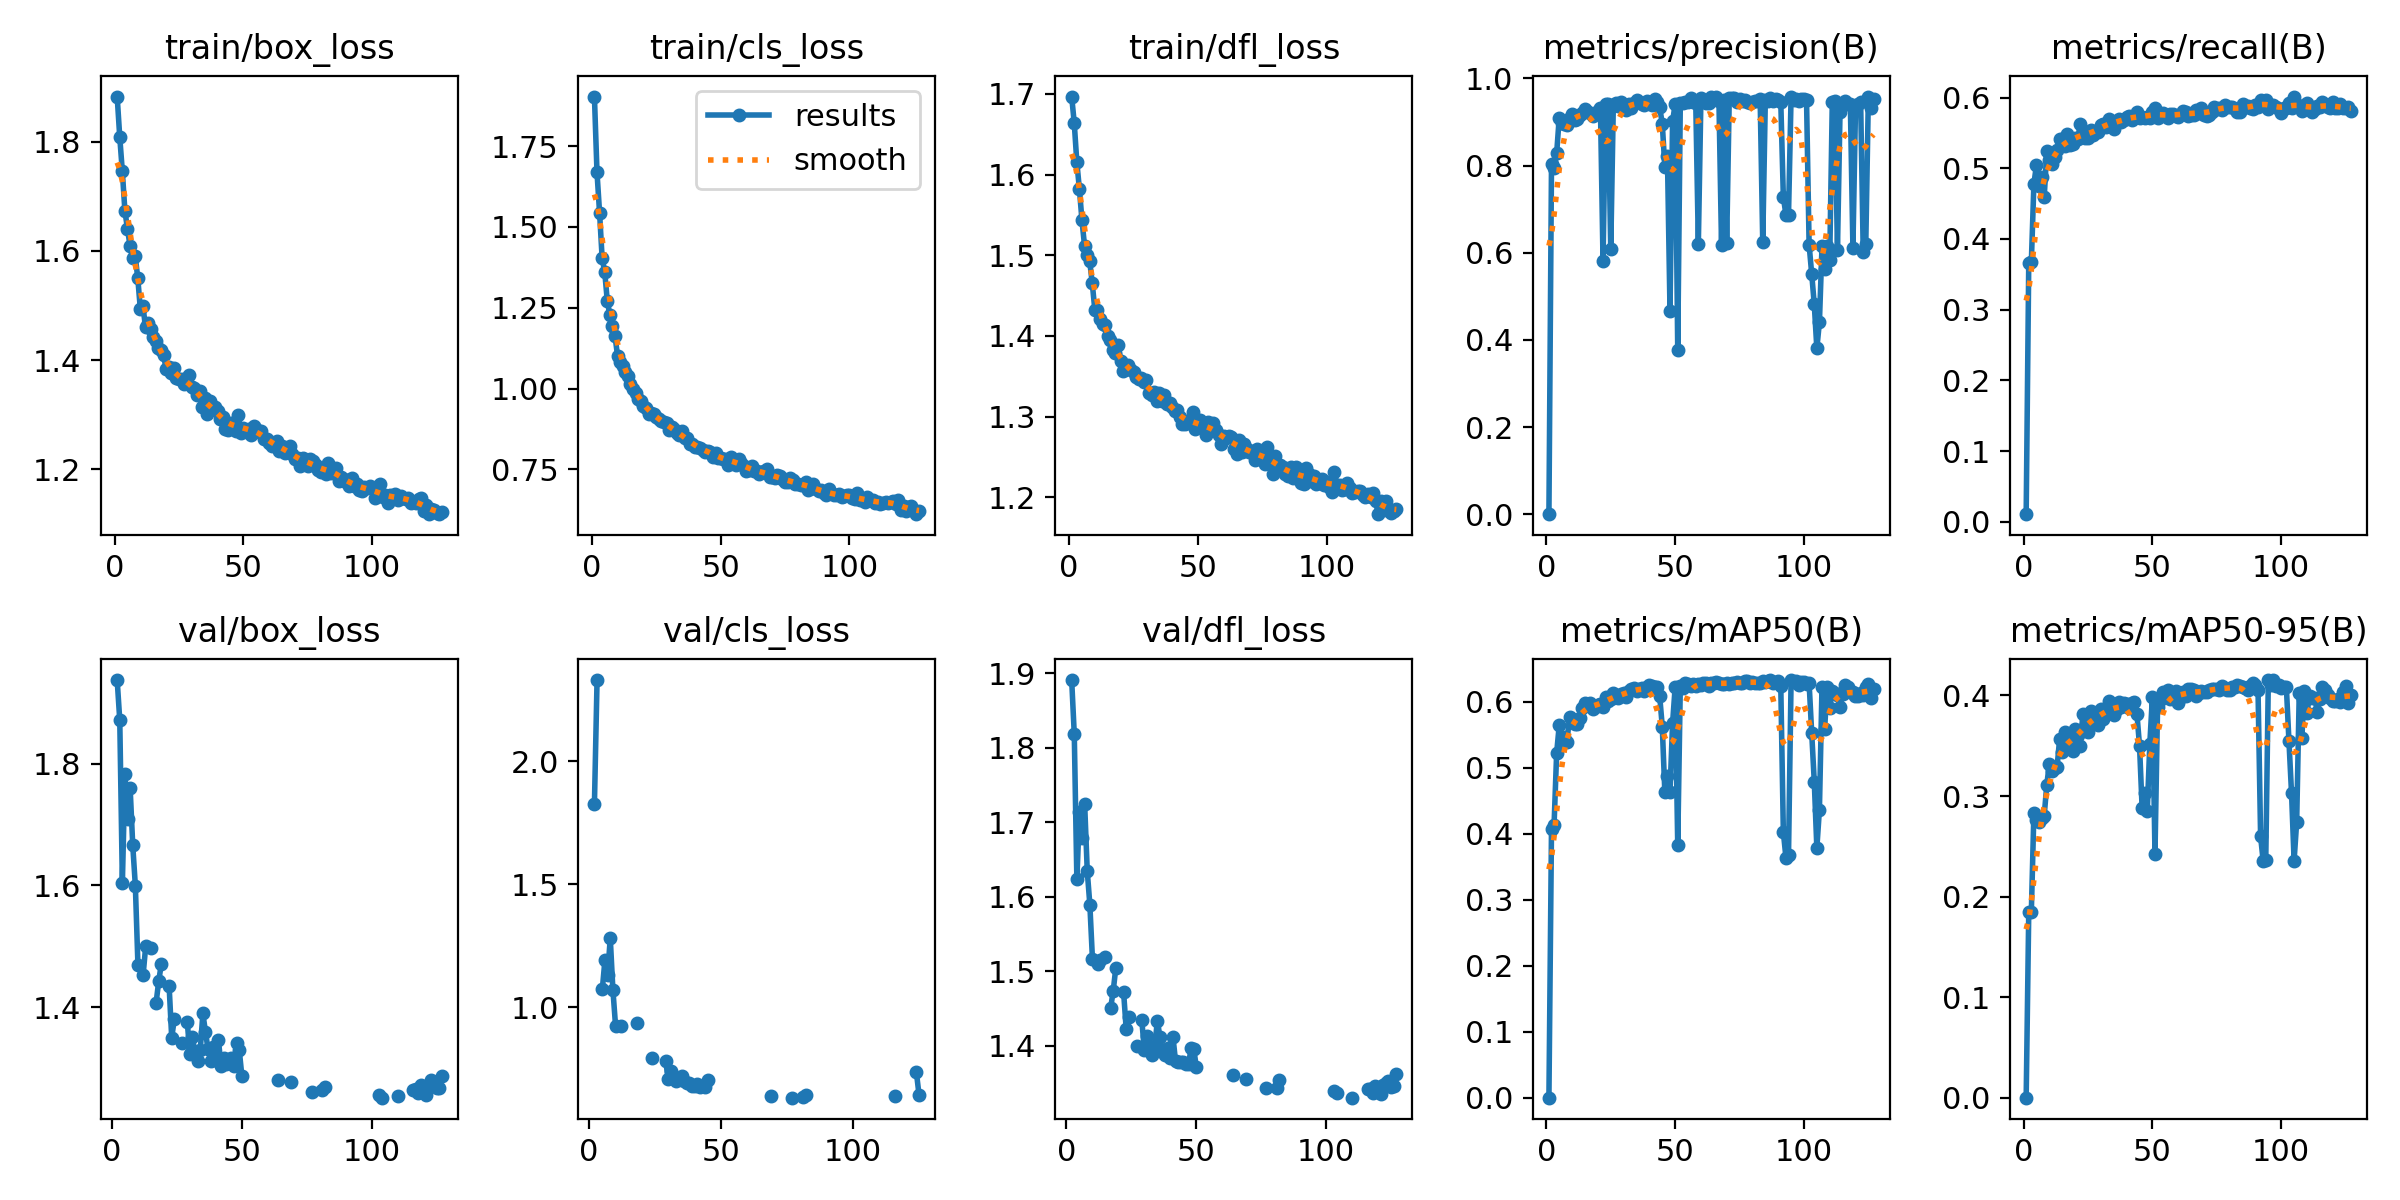

Data behind this chart, as committed beside it:
epoch, time, train/box_loss, train/cls_loss, train/dfl_loss, metrics/precision(B), metrics/recall(B), metrics/mAP50(B), metrics/mAP50-95(B), val/box_loss, val/cls_loss, val/dfl_loss, lr/pg0, lr/pg1, lr/pg2
1, 190.4, 1.883, 1.904, 1.697, 0.0001, 0.01065, 5e-05, 1e-05, nan, nan, nan, 0.003318, 0.003318, 0.07014
2, 380, 1.809, 1.669, 1.664, 0.8037, 0.3657, 0.4074, 0.1844, 1.937, 1.825, 1.891, 0.006619, 0.006619, 0.0401
3, 569.1, 1.746, 1.544, 1.615, 0.7949, 0.3666, 0.4136, 0.1844, 1.871, 2.33, 1.818, 0.009886, 0.009886, 0.01004
4, 758.2, 1.674, 1.402, 1.582, 0.8279, 0.478, 0.5223, 0.2835, 1.604, nan, 1.623, 0.009851, 0.009851, 0.009851
5, 947.2, 1.641, 1.361, 1.543, 0.9098, 0.5047, 0.5642, 0.2763, 1.783, 1.075, 1.713, 0.009802, 0.009802, 0.009802
6, 1136, 1.61, 1.27, 1.512, 0.897, 0.4754, 0.5395, 0.2739, 1.709, 1.195, 1.679, 0.009753, 0.009753, 0.009753
7, 1325, 1.587, 1.228, 1.5, 0.8963, 0.4871, 0.5472, 0.2779, 1.759, 1.13, 1.724, 0.009703, 0.009703, 0.009703
8, 1514, 1.591, 1.192, 1.492, 0.8938, 0.4591, 0.5396, 0.2805, 1.666, 1.282, 1.634, 0.009654, 0.009654, 0.009654
9, 1702, 1.55, 1.162, 1.465, 0.9091, 0.5239, 0.5767, 0.3112, 1.6, 1.072, 1.589, 0.009604, 0.009604, 0.009604
10, 1891, 1.493, 1.1, 1.432, 0.9179, 0.5116, 0.5745, 0.3321, 1.469, 0.9264, 1.516, 0.009555, 0.009555, 0.009555
11, 2080, 1.499, 1.081, 1.432, 0.9038, 0.5058, 0.5669, 0.3249, nan, nan, nan, 0.009505, 0.009505, 0.009505
12, 2268, 1.46, 1.07, 1.421, 0.9076, 0.5161, 0.5667, 0.3276, 1.454, 0.926, 1.51, 0.009456, 0.009456, 0.009456
13, 2457, 1.469, 1.051, 1.414, 0.9167, 0.5253, 0.5751, 0.3289, 1.501, nan, 1.515, 0.009406, 0.009406, 0.009406
14, 2646, 1.458, 1.038, 1.414, 0.9196, 0.5409, 0.5906, 0.3571, nan, nan, nan, 0.009357, 0.009357, 0.009357
15, 2834, 1.443, 1.014, 1.4, 0.9294, 0.5408, 0.5984, 0.3441, 1.498, nan, 1.52, 0.009307, 0.009307, 0.009307
16, 3023, 1.435, 1, 1.395, 0.9236, 0.5319, 0.5961, 0.3639, nan, nan, nan, 0.009258, 0.009258, 0.009258
17, 3212, 1.422, 0.9859, 1.383, 0.9204, 0.5478, 0.5978, 0.357, 1.408, nan, 1.45, 0.009208, 0.009208, 0.009208
18, 3401, 1.418, 0.9692, 1.379, 0.9138, 0.5322, 0.5894, 0.3506, 1.443, 0.9381, 1.474, 0.009158, 0.009158, 0.009158
19, 3590, 1.41, 0.9607, 1.389, 0.9193, 0.5343, 0.5922, 0.3443, 1.471, nan, 1.505, 0.009109, 0.009109, 0.009109
20, 3778, 1.383, 0.9463, 1.369, 0.9261, 0.5431, 0.5943, 0.3667, nan, nan, nan, 0.009059, 0.009059, 0.009059
21, 3968, 1.387, 0.9385, 1.357, 0.9312, 0.542, 0.5967, 0.3603, nan, nan, nan, 0.00901, 0.00901, 0.00901
22, 4156, 1.376, 0.9212, 1.359, 0.5813, 0.5618, 0.5919, 0.3502, 1.436, nan, 1.472, 0.00896, 0.00896, 0.00896
23, 4345, 1.386, 0.9239, 1.364, 0.9411, 0.548, 0.6078, 0.3812, 1.35, nan, 1.422, 0.008911, 0.008911, 0.008911
24, 4534, 1.368, 0.9215, 1.358, 0.9403, 0.5429, 0.6009, 0.3683, 1.381, 0.7943, 1.438, 0.008861, 0.008861, 0.008861
25, 4722, 1.365, 0.912, 1.356, 0.6076, 0.5426, 0.6046, 0.3633, nan, nan, nan, 0.008812, 0.008812, 0.008812
26, 4911, 1.366, 0.9059, 1.349, 0.939, 0.5543, 0.6132, 0.3849, nan, nan, nan, 0.008762, 0.008762, 0.008762
27, 5100, 1.356, 0.9, 1.347, 0.944, 0.5472, 0.6068, 0.3808, 1.342, nan, 1.4, 0.008713, 0.008713, 0.008713
28, 5289, 1.368, 0.8956, 1.348, 0.9366, 0.5531, 0.6055, 0.3762, nan, nan, nan, 0.008663, 0.008663, 0.008663
29, 5478, 1.372, 0.8922, 1.343, 0.945, 0.5508, 0.6117, 0.3707, 1.376, 0.7812, 1.435, 0.008614, 0.008614, 0.008614
30, 5666, 1.35, 0.8713, 1.345, 0.9361, 0.5614, 0.6139, 0.3865, 1.323, 0.7085, 1.394, 0.008564, 0.008564, 0.008564
31, 5855, 1.349, 0.8804, 1.329, 0.9263, 0.5626, 0.6067, 0.3763, 1.351, 0.7398, 1.413, 0.008515, 0.008515, 0.008515
32, 6044, 1.336, 0.8762, 1.327, 0.9418, 0.5576, 0.6159, 0.387, 1.324, 0.7136, 1.398, 0.008466, 0.008466, 0.008466
33, 6233, 1.343, 0.8628, 1.33, 0.9327, 0.5701, 0.6199, 0.3949, 1.312, 0.7002, 1.388, 0.008416, 0.008416, 0.008416
34, 6422, 1.314, 0.8569, 1.319, 0.943, 0.5654, 0.6201, 0.3876, 1.33, nan, 1.398, 0.008367, 0.008367, 0.008367
35, 6611, 1.331, 0.8673, 1.329, 0.9514, 0.555, 0.6156, 0.3804, 1.39, 0.7231, 1.434, 0.008317, 0.008317, 0.008317
36, 6799, 1.301, 0.846, 1.32, 0.9456, 0.5671, 0.6192, 0.3858, 1.36, 0.6999, 1.412, 0.008268, 0.008268, 0.008268
37, 6988, 1.325, 0.8467, 1.327, 0.9406, 0.5691, 0.6201, 0.3931, 1.331, 0.694, 1.391, 0.008218, 0.008218, 0.008218
38, 7177, 1.312, 0.829, 1.316, 0.9382, 0.5649, 0.6165, 0.3888, 1.312, 0.6947, 1.388, 0.008169, 0.008169, 0.008169
39, 7366, 1.314, 0.8297, 1.317, 0.9479, 0.5688, 0.6223, 0.3922, 1.335, 0.6827, 1.397, 0.008119, 0.008119, 0.008119
40, 7554, 1.307, 0.8189, 1.312, 0.9454, 0.5729, 0.6254, 0.3918, 1.314, 0.6813, 1.384, 0.00807, 0.00807, 0.00807
41, 7743, 1.292, 0.8201, 1.307, 0.9383, 0.5735, 0.6243, 0.3881, 1.346, 0.6877, 1.412, 0.00802, 0.00802, 0.00802
42, 7932, 1.296, 0.8165, 1.308, 0.9525, 0.5681, 0.6224, 0.3928, 1.304, 0.6781, 1.379, 0.007971, 0.007971, 0.007971
43, 8120, 1.273, 0.8099, 1.299, 0.9452, 0.571, 0.6227, 0.3933, 1.318, 0.6795, 1.379, 0.007921, 0.007921, 0.007921
44, 8309, 1.271, 0.8043, 1.291, 0.9333, 0.5789, 0.6082, 0.3814, 1.307, 0.6753, 1.379, 0.007872, 0.007872, 0.007872
45, 8497, 1.285, 0.8073, 1.291, 0.8959, 0.5715, 0.5624, 0.35, 1.308, 0.7038, 1.378, 0.007822, 0.007822, 0.007822
46, 8686, 1.284, 0.805, 1.295, 0.7968, 0.572, 0.4625, 0.2886, 1.317, nan, 1.376, 0.007772, 0.007772, 0.007772
47, 8875, 1.269, 0.7893, 1.295, 0.8213, 0.5715, 0.4869, 0.3028, 1.304, nan, 1.376, 0.007723, 0.007723, 0.007723
48, 9063, 1.3, 0.8014, 1.305, 0.4667, 0.572, 0.4637, 0.2853, 1.342, nan, 1.397, 0.007673, 0.007673, 0.007673
49, 9252, 1.266, 0.7857, 1.284, 0.9015, 0.5715, 0.5672, 0.3522, 1.331, nan, 1.396, 0.007624, 0.007624, 0.007624
50, 9440, 1.276, 0.7846, 1.29, 0.9404, 0.58, 0.6222, 0.3988, 1.288, nan, 1.371, 0.007574, 0.007574, 0.007574
51, 9629, 1.272, 0.7832, 1.296, 0.3778, 0.585, 0.3828, 0.2422, nan, nan, nan, 0.007525, 0.007525, 0.007525
52, 9818, 1.273, 0.7809, 1.287, 0.9444, 0.5715, 0.6237, 0.3889, nan, nan, nan, 0.007476, 0.007476, 0.007476
53, 10006, 1.263, 0.7625, 1.278, 0.9442, 0.5742, 0.6202, 0.3957, nan, nan, nan, 0.007426, 0.007426, 0.007426
54, 10195, 1.279, 0.7897, 1.293, 0.9468, 0.5784, 0.6284, 0.4034, nan, nan, nan, 0.007377, 0.007377, 0.007377
55, 10384, 1.273, 0.7756, 1.288, 0.9446, 0.5741, 0.6264, 0.3997, nan, nan, nan, 0.007327, 0.007327, 0.007327
56, 10572, 1.269, 0.7621, 1.292, 0.9553, 0.5705, 0.6245, 0.4051, nan, nan, nan, 0.007278, 0.007278, 0.007278
57, 10761, 1.27, 0.7834, 1.284, 0.9466, 0.5767, 0.6273, 0.397, nan, nan, nan, 0.007228, 0.007228, 0.007228
58, 10949, 1.255, 0.7693, 1.277, 0.9432, 0.5763, 0.6241, 0.4005, nan, nan, nan, 0.007178, 0.007178, 0.007178
59, 11138, 1.255, 0.7593, 1.266, 0.6208, 0.5743, 0.6262, 0.4042, nan, nan, nan, 0.007129, 0.007129, 0.007129
60, 11327, 1.248, 0.7436, 1.275, 0.9542, 0.5726, 0.626, 0.3927, nan, nan, nan, 0.007079, 0.007079, 0.007079
... 67 more rows
